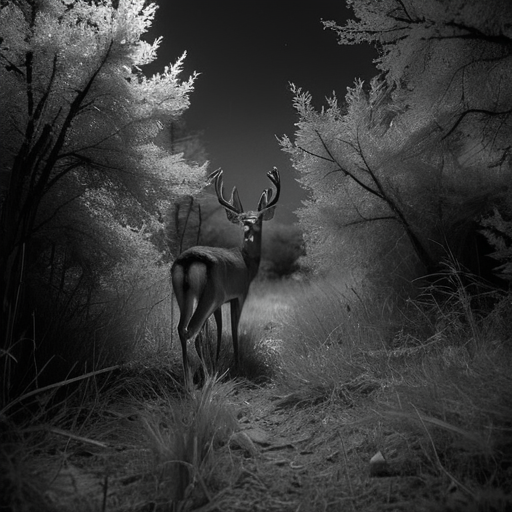
Generation parameters embedded in this image by AUTOMATIC1111 Stable Diffusion web UI or a fork of it (Forge, ...) (PNG 'parameters' text chunk):
A highly realistic trail camera photograph of a partially visible deer from the back, at night in a dry, natural environment with bushes, tall grass, and sparse trees. The deer is walking away, blending into the environment with a natural composition that includes photorealistic fur texture. Only a part of the deer is visible, partially obscured by vegetation, and at a moderate distance. The scene is captured using infrared lighting, producing a monochrome, black-and-white appearance with subtle shadows and low contrast. The lighting is faint and diffused, with no direct illumination or flash effects.
Steps: 30, Sampler: DPM++ 2M SDE Heun, Schedule type: Karras, CFG scale: 5, Seed: 94474182, Size: 512x512, Model hash: 33e58e8668, Model: juggernautXL_juggXIByRundiffusion, Version: v1.10.1